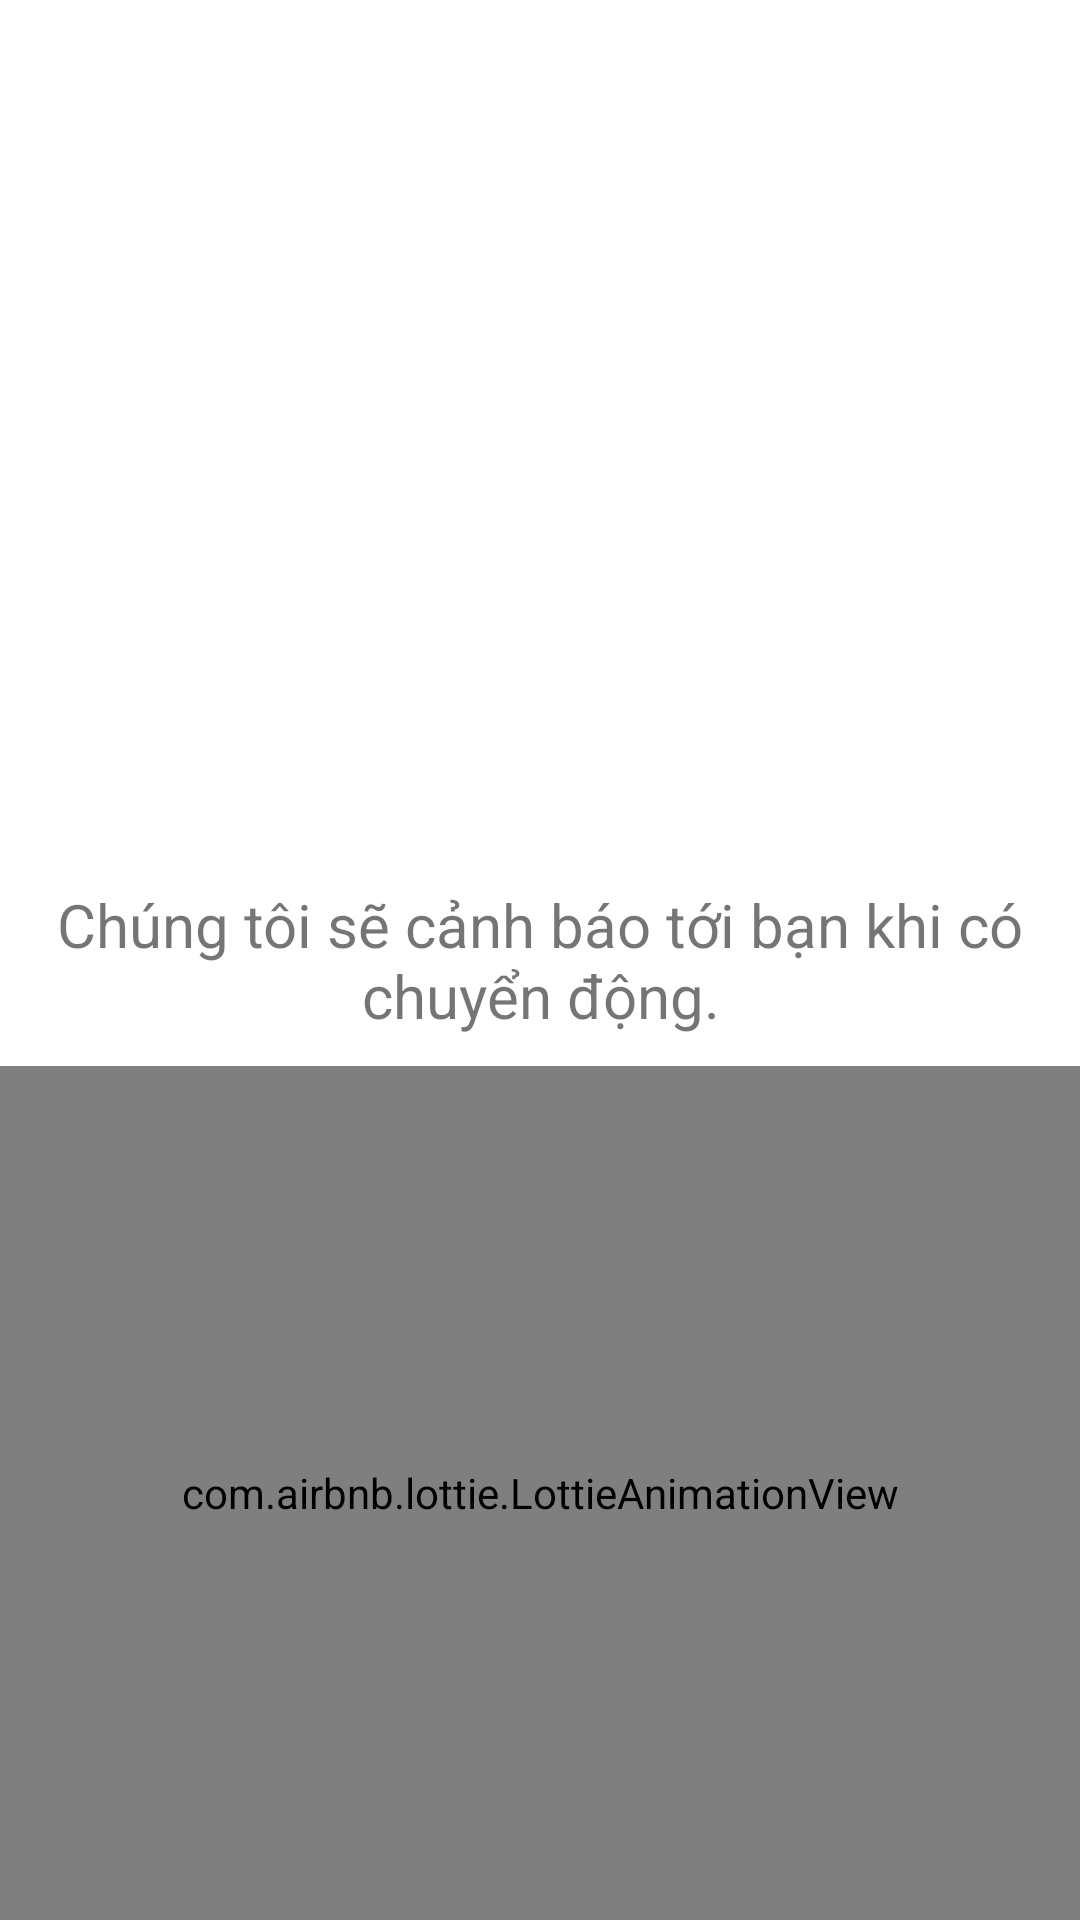

The Android layout XML behind this screen, and the referenced resources:
<!-- AndroidManifest.xml: application theme AppTheme -->
<!-- res/layout/fragment_main.xml -->
<?xml version="1.0" encoding="utf-8"?>
<RelativeLayout xmlns:android="http://schemas.android.com/apk/res/android"
    xmlns:tools="http://schemas.android.com/tools"
    xmlns:app="http://schemas.android.com/apk/res-auto"
    android:layout_width="match_parent"
    android:layout_height="match_parent"
    tools:context="com.leducanh.main.DetectedObject.fragmentmenu.Main">

    <TextView
        android:id="@+id/detected"
        android:layout_width="wrap_content"
        android:layout_height="wrap_content"
        android:layout_centerInParent="true"
        android:gravity="center"
        android:layout_margin="10dp"
        android:text="@string/detect_text"
        android:textSize="20sp" />
    <com.airbnb.lottie.LottieAnimationView
        android:id="@+id/animationView"
        android:layout_width="match_parent"
        android:layout_height="wrap_content"
        android:layout_below="@+id/detected"
        android:layout_alignParentBottom="true"
        app:lottie_autoPlay="true"
        app:lottie_loop="true"
        app:lottie_rawRes="@raw/house" />

</RelativeLayout>
<!-- resources referenced by this layout -->
<resources>
  <string name="detect_text">Chúng tôi sẽ cảnh báo tới bạn khi có chuyển động.</string>
  <style name="AppTheme" parent="Theme.MaterialComponents.Light.NoActionBar">
          <item name="colorPrimary">@color/colorPrimary</item>
          <item name="colorPrimaryDark">@color/colorPrimary</item>
          <item name="colorAccent">@color/colorAccent</item>
          <item name="android:navigationBarColor">@color/colorPrimary</item>
          <item name="android:windowLightNavigationBar">true</item>
          <item name="android:windowLightStatusBar">true</item>
      </style>
  <!-- not gathered from this repository: default colours our renderer supplied (Android Studio template values) -->
  <color name="colorPrimary">#FF6200EE</color>
  <color name="colorAccent">#FF03DAC5</color>
</resources>
